Image classification data set "images" (jrheiner/cas-studienarbeit-appendix on GitHub). Class labels (2): fire, no fire.

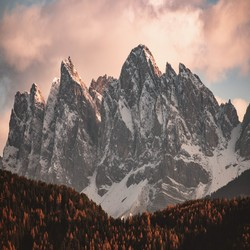
Label: no fire

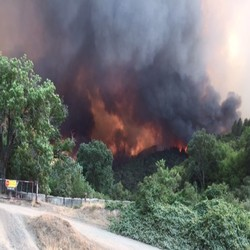
Label: fire

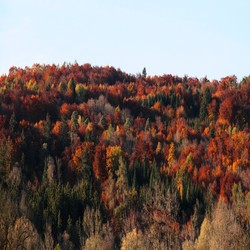
Label: no fire

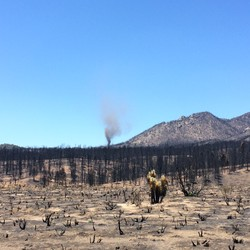
Label: fire

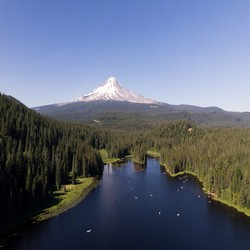
Label: no fire

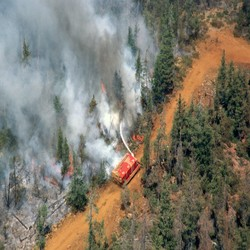
Label: fire
